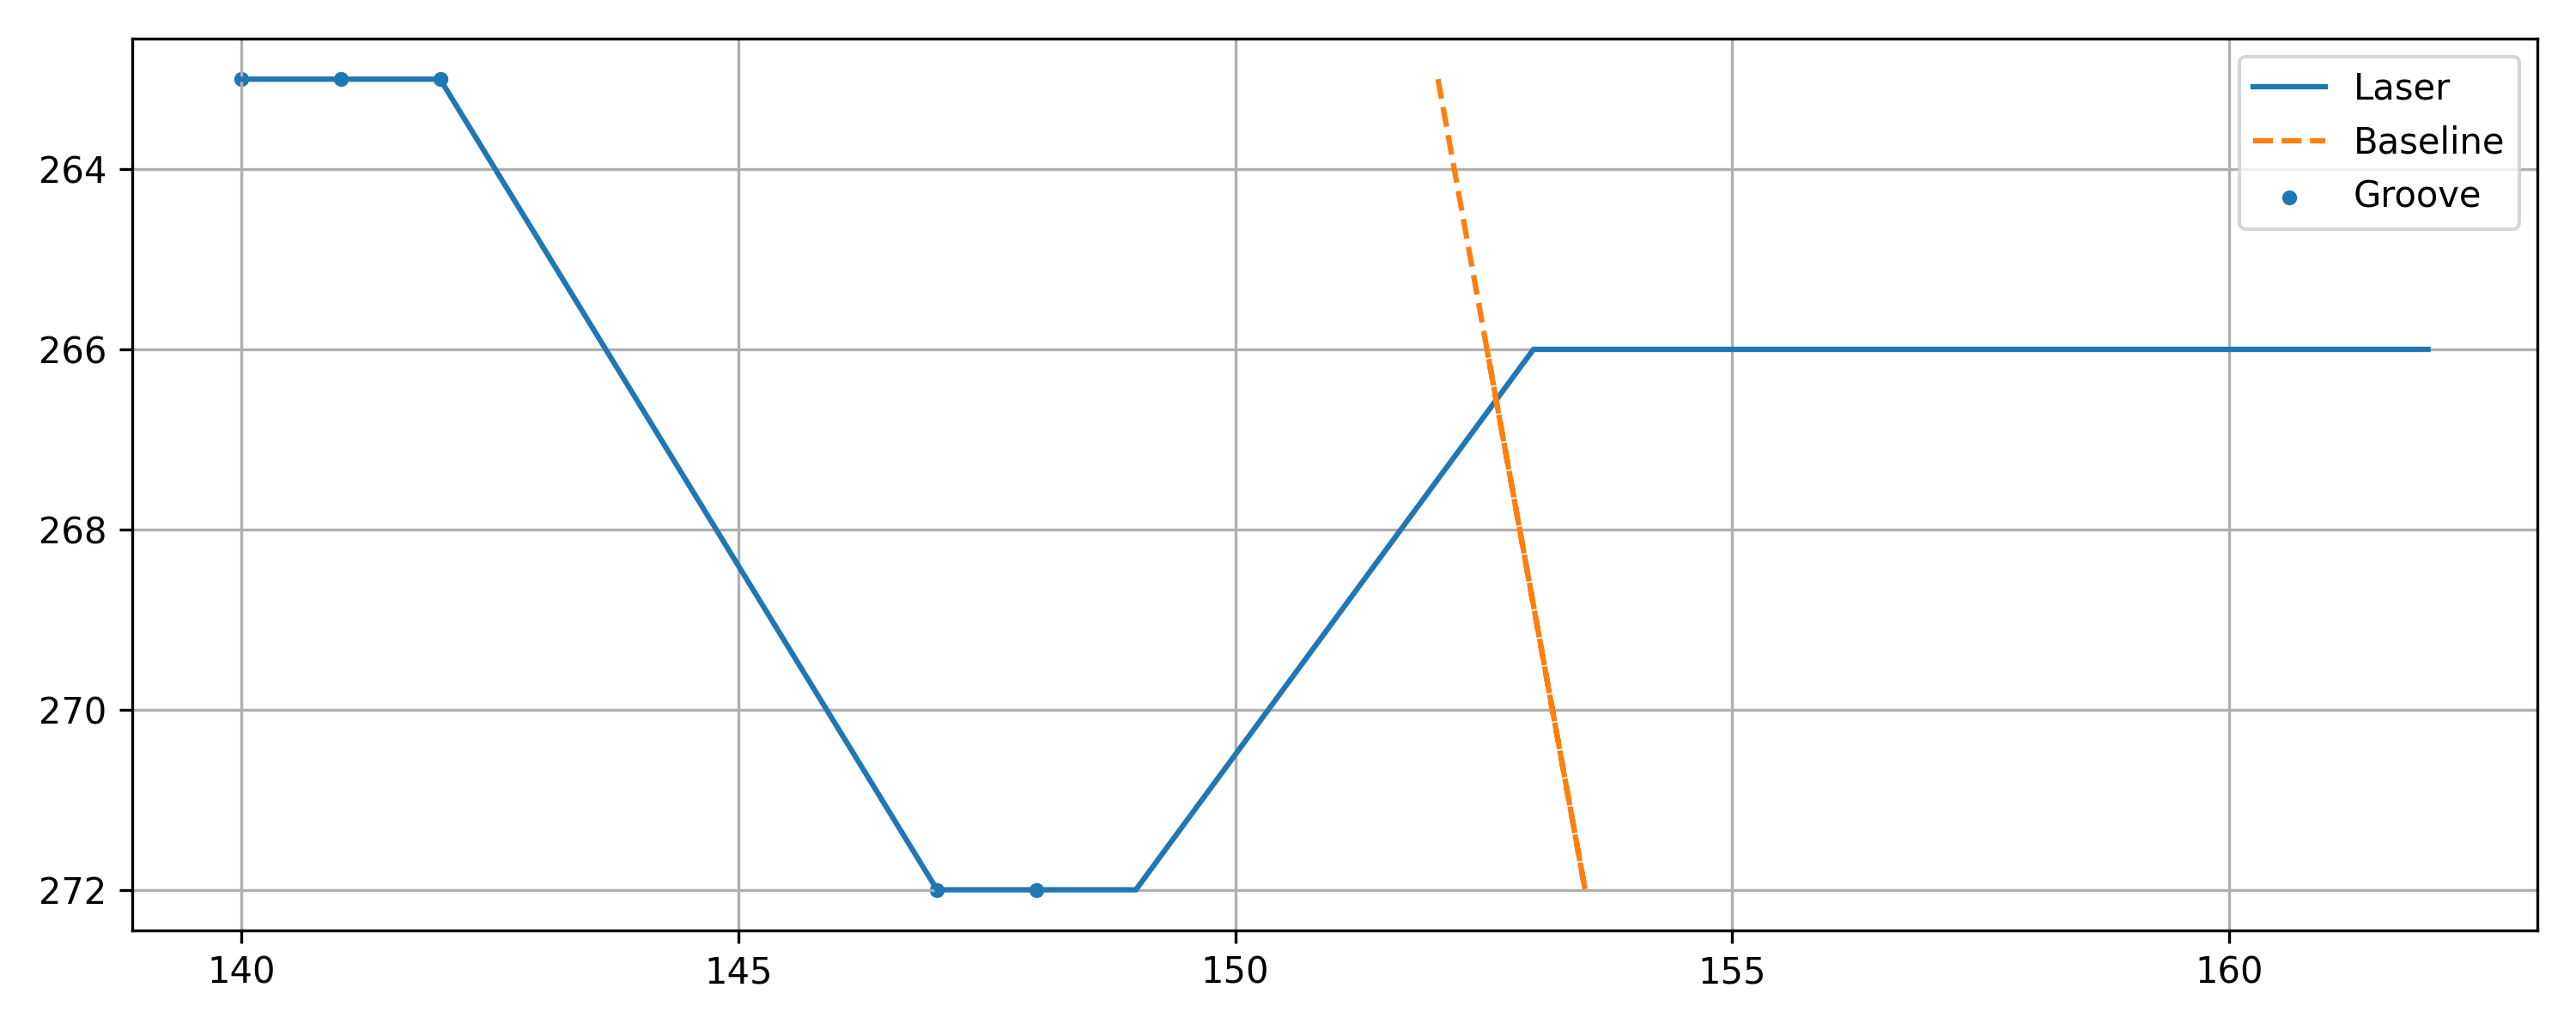

The data file committed next to this chart (first rows):
x, y, baseline, depth, groove
140, 263, 152, 12.04, 1
141, 263, 152, 11.04, 1
142, 263, 152, 10.04, 1
147, 272, 153.5, 6.519, 1
148, 272, 153.5, 5.519, 1
149, 272, 153.5, 4.519, 0
153, 266, 152.5, -0.4675, 0
154, 266, 152.5, -1.468, 0
155, 266, 152.5, -2.468, 0
156, 266, 152.5, -3.468, 0
157, 266, 152.5, -4.468, 0
158, 266, 152.5, -5.468, 0
159, 266, 152.5, -6.468, 0
160, 266, 152.5, -7.468, 0
161, 266, 152.5, -8.468, 0
162, 266, 152.5, -9.468, 0
